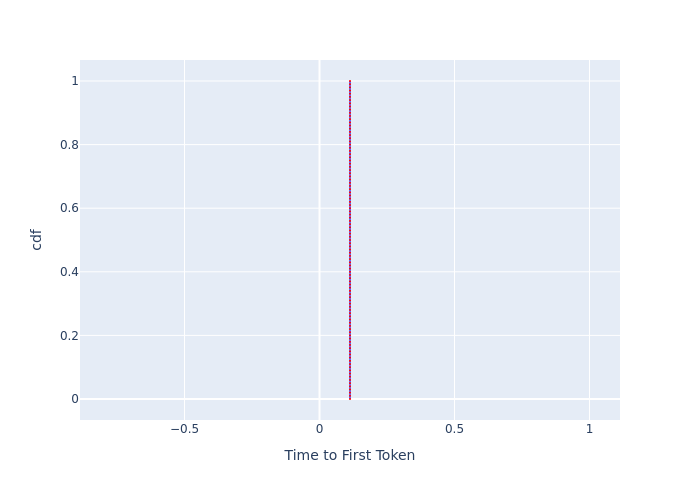

Data behind this chart, as committed beside it:
, cdf, Time to First Token
0, 0.0, 0.1129
1, 0.01, 0.1129
2, 0.02, 0.1129
3, 0.03, 0.1129
4, 0.04, 0.1129
5, 0.05, 0.1129
6, 0.06, 0.1129
7, 0.07, 0.1129
8, 0.08, 0.1129
9, 0.09, 0.1129
10, 0.1, 0.1129
11, 0.11, 0.1129
12, 0.12, 0.1129
13, 0.13, 0.1129
14, 0.14, 0.1129
15, 0.15, 0.1129
16, 0.16, 0.1129
17, 0.17, 0.1129
18, 0.18, 0.1129
19, 0.19, 0.1129
20, 0.2, 0.1129
21, 0.21, 0.1129
22, 0.22, 0.1129
23, 0.23, 0.1129
24, 0.24, 0.1129
25, 0.25, 0.1129
26, 0.26, 0.1129
27, 0.27, 0.1129
28, 0.28, 0.1129
29, 0.29, 0.1129
30, 0.3, 0.1129
31, 0.31, 0.1129
32, 0.32, 0.1129
33, 0.33, 0.1129
34, 0.34, 0.1129
35, 0.35, 0.1129
36, 0.36, 0.1129
37, 0.37, 0.1129
38, 0.38, 0.1129
39, 0.39, 0.1129
40, 0.4, 0.1129
41, 0.41, 0.1129
42, 0.42, 0.1129
43, 0.43, 0.1129
44, 0.44, 0.1129
45, 0.45, 0.1129
46, 0.46, 0.1129
47, 0.47, 0.1129
48, 0.48, 0.1129
49, 0.49, 0.1129
50, 0.5, 0.1129
51, 0.51, 0.1129
52, 0.52, 0.1129
53, 0.53, 0.1129
54, 0.54, 0.1129
55, 0.55, 0.1129
56, 0.56, 0.1129
57, 0.57, 0.1129
58, 0.58, 0.1129
59, 0.59, 0.1129
... 41 more rows
